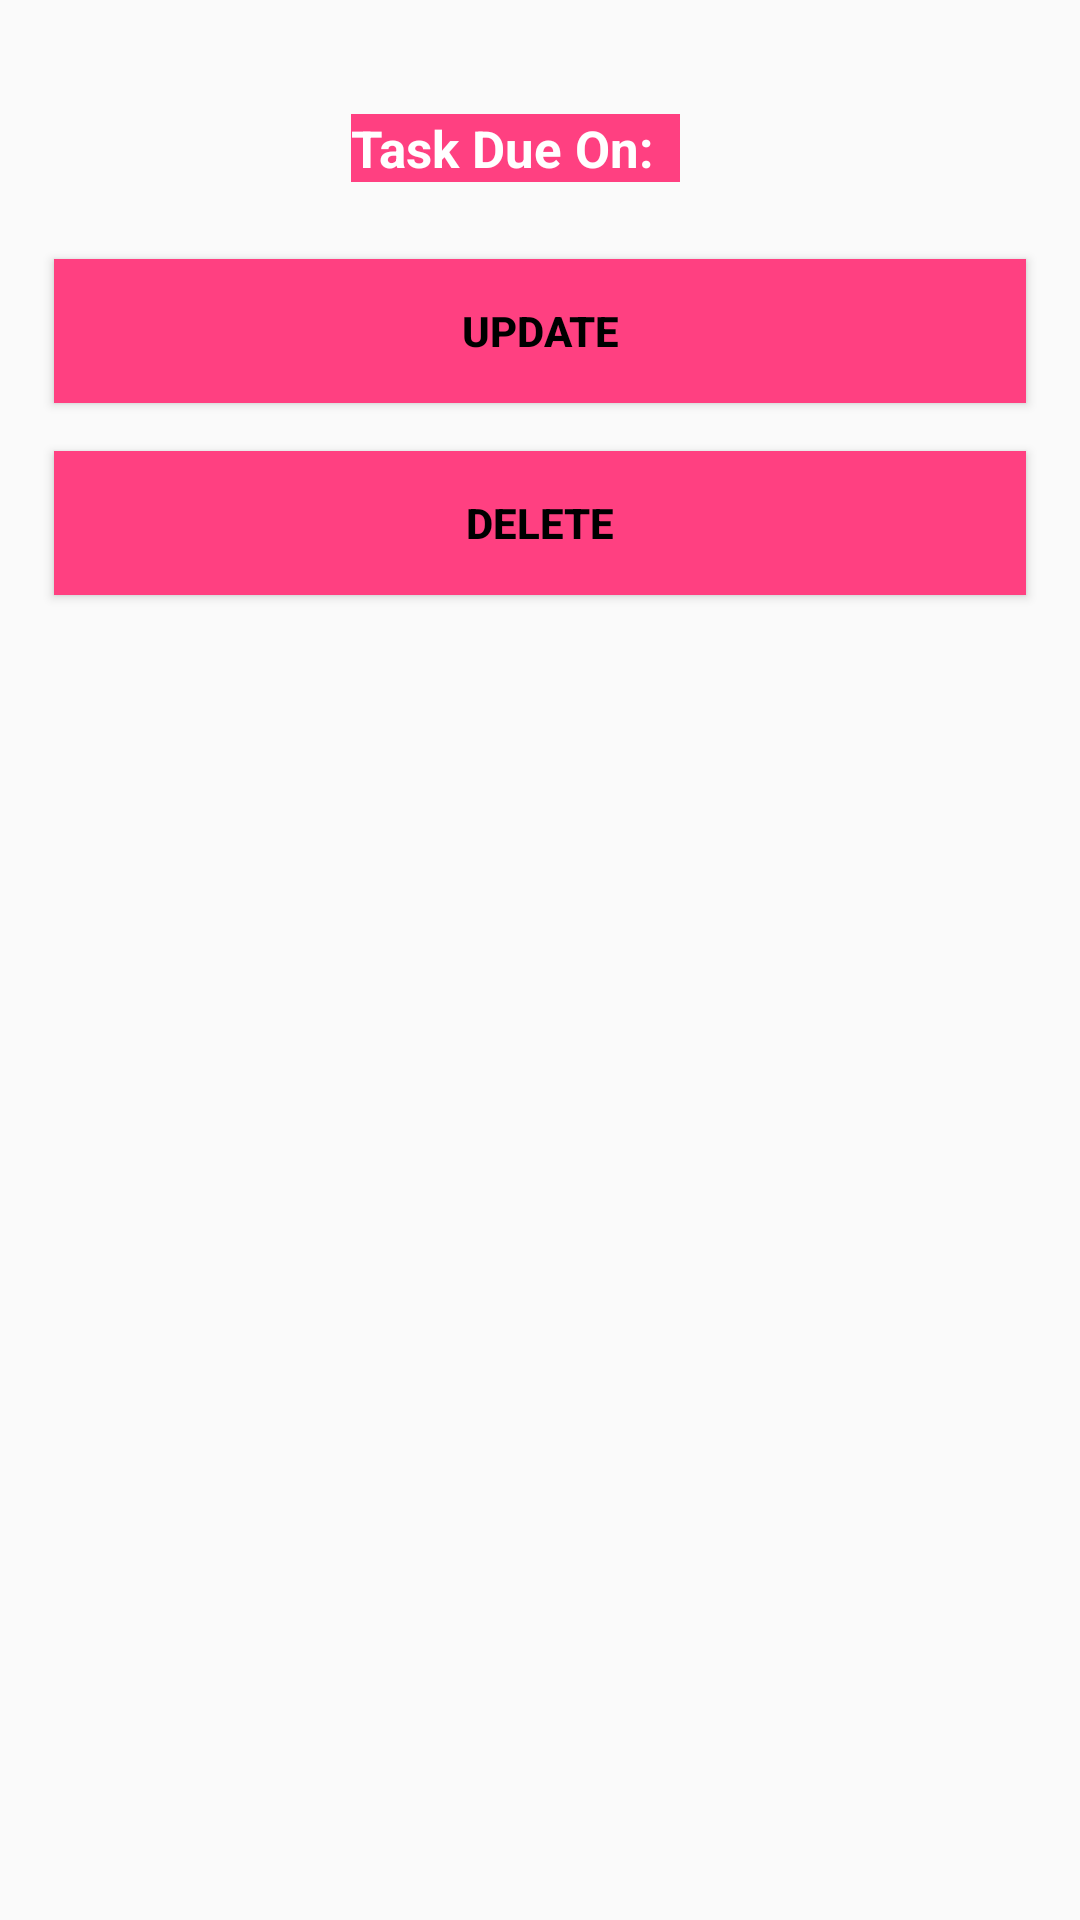

This screen was rendered from an Android layout file. Write that file and the resources it references.
<!-- AndroidManifest.xml: application theme AppTheme -->
<!-- res/layout/content_modify_todo.xml -->
<?xml version="1.0" encoding="utf-8"?>
<ScrollView xmlns:android="http://schemas.android.com/apk/res/android"
            android:layout_width="match_parent"
            android:layout_height="match_parent" >
    <LinearLayout xmlns:android="http://schemas.android.com/apk/res/android"
                  xmlns:app="http://schemas.android.com/apk/res-auto"
                  xmlns:tools="http://schemas.android.com/tools"
                  android:layout_width="match_parent"
                  android:layout_height="match_parent"
                  android:fitsSystemWindows="true"
                  android:orientation="vertical"
                  android:layout_marginTop="20dp"
                  android:padding="10dp" >

        
        <LinearLayout
            android:layout_width="wrap_content"
            android:layout_height="wrap_content"
            android:weightSum="2"
            android:layout_gravity="center_horizontal|center_vertical"
            android:orientation="horizontal">
            <TextView
                android:layout_width="wrap_content"
                android:layout_height="wrap_content"
                android:textColor="@color/textColorLight"
                android:textSize="17sp"
                android:background="@color/colorAccent"
                android:textStyle="bold"
                android:layout_margin="8dp"
                android:text="Task Due On:  "/>
            <TextView
                android:id="@+id/due_date"
                android:layout_width="wrap_content"
                android:textColor="@color/textColorPrimary"
                android:textSize="15sp"
                android:layout_marginTop="8dp"
                android:layout_marginLeft="8dp"
                android:layout_marginRight="8dp"
                android:layout_marginBottom="20dp"
                android:textStyle="bold"
                android:layout_height="wrap_content"/>
        </LinearLayout>

        <LinearLayout
            android:layout_width="fill_parent"
            android:layout_height="wrap_content"
            android:weightSum="2"
            android:gravity="center_horizontal"
            android:orientation="vertical" >
            <Button
                android:id="@+id/btn_update"
                android:layout_width="fill_parent"
                android:layout_height="wrap_content"
                android:layout_weight="1"
                android:background="@color/colorAccent"
                android:textColor="@color/textColorPrimary"
                android:textStyle="bold"
                android:layout_margin="8dp"
                android:text="@string/btn_update" />

            <Button
                android:id="@+id/btn_delete"
                android:layout_width="fill_parent"
                android:layout_height="wrap_content"
                android:layout_margin="8dp"
                android:layout_weight="1"
                android:textColor="@color/textColorPrimary"
                android:background="@color/colorAccent"
                android:textStyle="bold"
                android:text="@string/btn_delete" />
        </LinearLayout>
    </LinearLayout>
</ScrollView>
<!-- resources referenced by this layout -->
<resources>
  <color name="colorAccent">#FF4081</color>
  <color name="textColorLight">#FFFFFF</color>
  <color name="textColorPrimary">#000000</color>
  <string name="btn_delete">Delete</string>
  <string name="btn_update">Update</string>
  <string name="enter_desc">Note</string>
  <string name="enter_title">Title</string>
  <style name="AppTheme" parent="Theme.AppCompat.Light.DarkActionBar">
          
          <item name="colorPrimary">@color/colorPrimary</item>
          <item name="colorPrimaryDark">@color/colorPrimaryDark</item>
          <item name="colorAccent">@color/colorAccent</item>
          <item name="windowActionModeOverlay">true</item>
      </style>
  <color name="colorPrimary">#3F51B5</color>
  <color name="colorPrimaryDark">#303F9F</color>
</resources>
